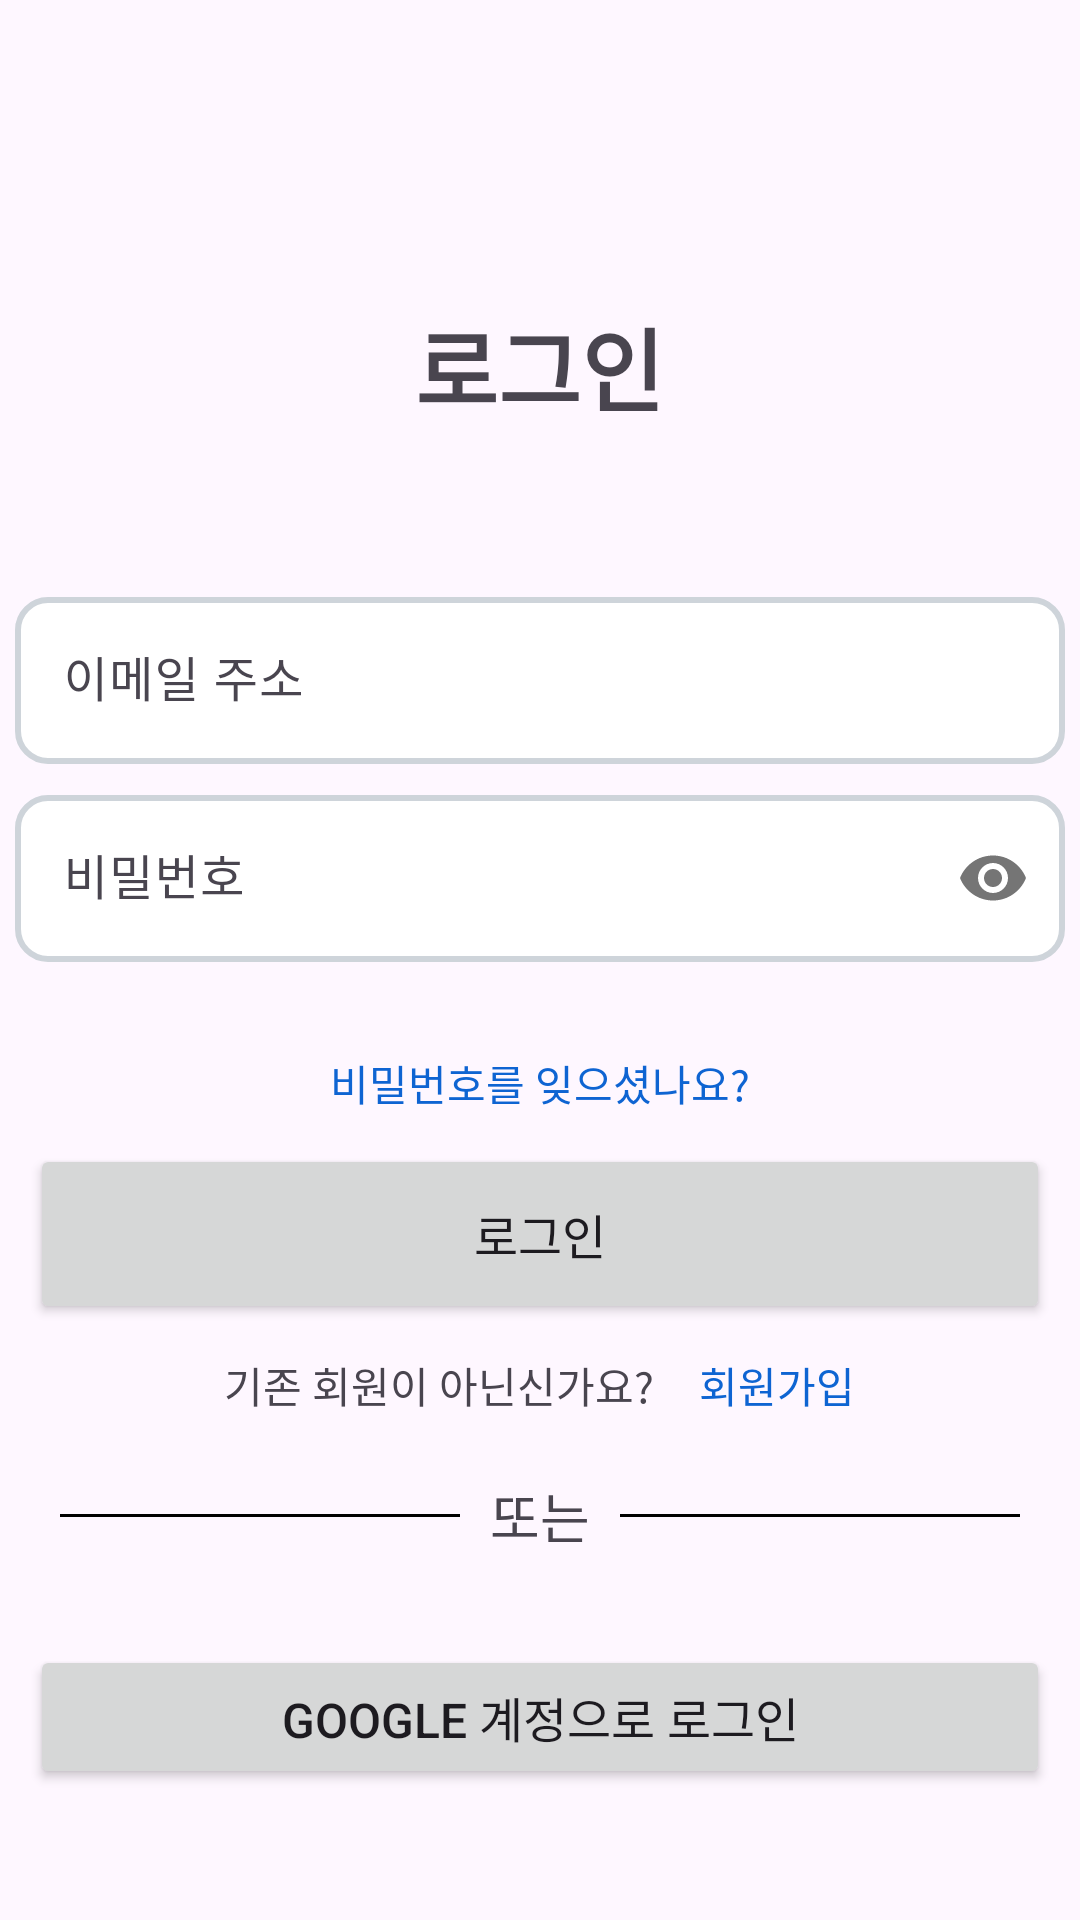

Android layout source for this screen:
<!-- AndroidManifest.xml: application theme Theme.MyHealthyBody -->
<!-- res/layout/activity_login.xml -->
<?xml version="1.0" encoding="utf-8"?>
<androidx.constraintlayout.widget.ConstraintLayout
    xmlns:android="http://schemas.android.com/apk/res/android"
    xmlns:tools="http://schemas.android.com/tools"
    xmlns:app="http://schemas.android.com/apk/res-auto"
    android:layout_width="match_parent"
    android:layout_height="match_parent"
    tools:context=".login.view.LoginActivity">

    <LinearLayout
        android:layout_width="match_parent"
        android:layout_height="match_parent"
        android:orientation="vertical">

        <TextView
            android:layout_width="wrap_content"
            android:layout_height="wrap_content"
            android:layout_gravity="center"
            android:layout_marginTop="100dp"
            android:text="로그인"
            android:textSize="30sp"
            android:textStyle="bold" />

        <com.google.android.material.textfield.TextInputLayout
            android:layout_width="match_parent"
            android:layout_height="wrap_content"
            android:layout_gravity="center"
            android:layout_marginLeft="5dp"
            android:layout_marginTop="50dp"
            android:layout_marginRight="5dp">

            <EditText
                android:id="@+id/input_login_id"
                android:layout_width="match_parent"
                android:layout_height="wrap_content"
                android:background="@drawable/rect_background"
                android:hint="이메일 주소" />
        </com.google.android.material.textfield.TextInputLayout>

        <com.google.android.material.textfield.TextInputLayout
            android:layout_width="match_parent"
            android:layout_height="wrap_content"
            android:layout_gravity="center"
            android:layout_margin="5dp"
            app:passwordToggleEnabled="true">

            <EditText
                android:id="@+id/input_login_pw"
                android:layout_width="match_parent"
                android:layout_height="wrap_content"
                android:background="@drawable/rect_background"
                android:hint="비밀번호"
                android:inputType="textPassword" />
        </com.google.android.material.textfield.TextInputLayout>

        <TextView
            android:id="@+id/forgot_pw_txt"
            android:layout_width="match_parent"
            android:layout_height="wrap_content"
            android:layout_marginTop="25dp"
            android:clickable="true"
            android:gravity="center"
            android:text="비밀번호를 잊으셨나요?"
            android:textColor="#0E64D2" />

        <Button
            android:id="@+id/login_btn"
            android:layout_width="match_parent"
            android:layout_height="60dp"
            android:layout_margin="10dp"
            android:textSize="16sp"
            android:text="로그인" />

        <RelativeLayout
            android:layout_width="wrap_content"
            android:layout_height="wrap_content"
            android:layout_gravity="center">

            <TextView
                android:id="@+id/dont_account_txt"
                android:layout_width="wrap_content"
                android:layout_height="wrap_content"
                android:layout_marginRight="15dp"
                android:text="기존 회원이 아닌신가요?" />

            <TextView
                android:id="@+id/signup_txt"
                android:layout_width="wrap_content"
                android:layout_height="wrap_content"
                android:layout_toRightOf="@+id/dont_account_txt"
                android:clickable="true"
                android:text="회원가입"
                android:textColor="#0E64D2" />
        </RelativeLayout>

        <LinearLayout
            android:layout_width="match_parent"
            android:layout_height="wrap_content"
            android:layout_margin="10dp"
            android:gravity="center_vertical"
            android:orientation="horizontal"
            android:padding="10dp">

            <View
                android:layout_width="0dp"
                android:layout_height="1dp"
                android:layout_weight="1"
                android:background="#000000" />

            <TextView
                android:layout_width="wrap_content"
                android:layout_height="wrap_content"
                android:layout_marginLeft="10dp"
                android:layout_marginRight="10dp"
                android:text="또는"
                android:textSize="18sp" />

            <View
                android:layout_width="0dp"
                android:layout_height="1dp"
                android:layout_weight="1"
                android:background="#000000" />
        </LinearLayout>

        <Button
            android:id="@+id/login_google_btn"
            android:layout_width="match_parent"
            android:layout_height="wrap_content"
            android:layout_margin="10dp"
            android:textSize="16sp"
            android:drawableLeft="@mipmap/google_logo"
            android:text="Google 계정으로 로그인" />
    </LinearLayout>
</androidx.constraintlayout.widget.ConstraintLayout>
<!-- resources referenced by this layout -->
<resources>
  <!-- drawable rect_background (drawable) -->
  <?xml version="1.0" encoding="utf-8"?>
  <shape xmlns:android="http://schemas.android.com/apk/res/android"
      android:shape="rectangle">
      <solid android:color="#FFFFFF" />
      <corners android:radius="10dp" />
      <stroke android:width="2dp" android:color="#CED4DA"/>
  </shape>
  <style name="Theme.MyHealthyBody" parent="Base.Theme.MyHealthyBody" />
  <style name="Base.Theme.MyHealthyBody" parent="Theme.Material3.DayNight.NoActionBar">
          
          <item name="colorPrimary">@color/default_color</item>
      </style>
  <color name="default_color">#FF0E64D2</color>
</resources>
